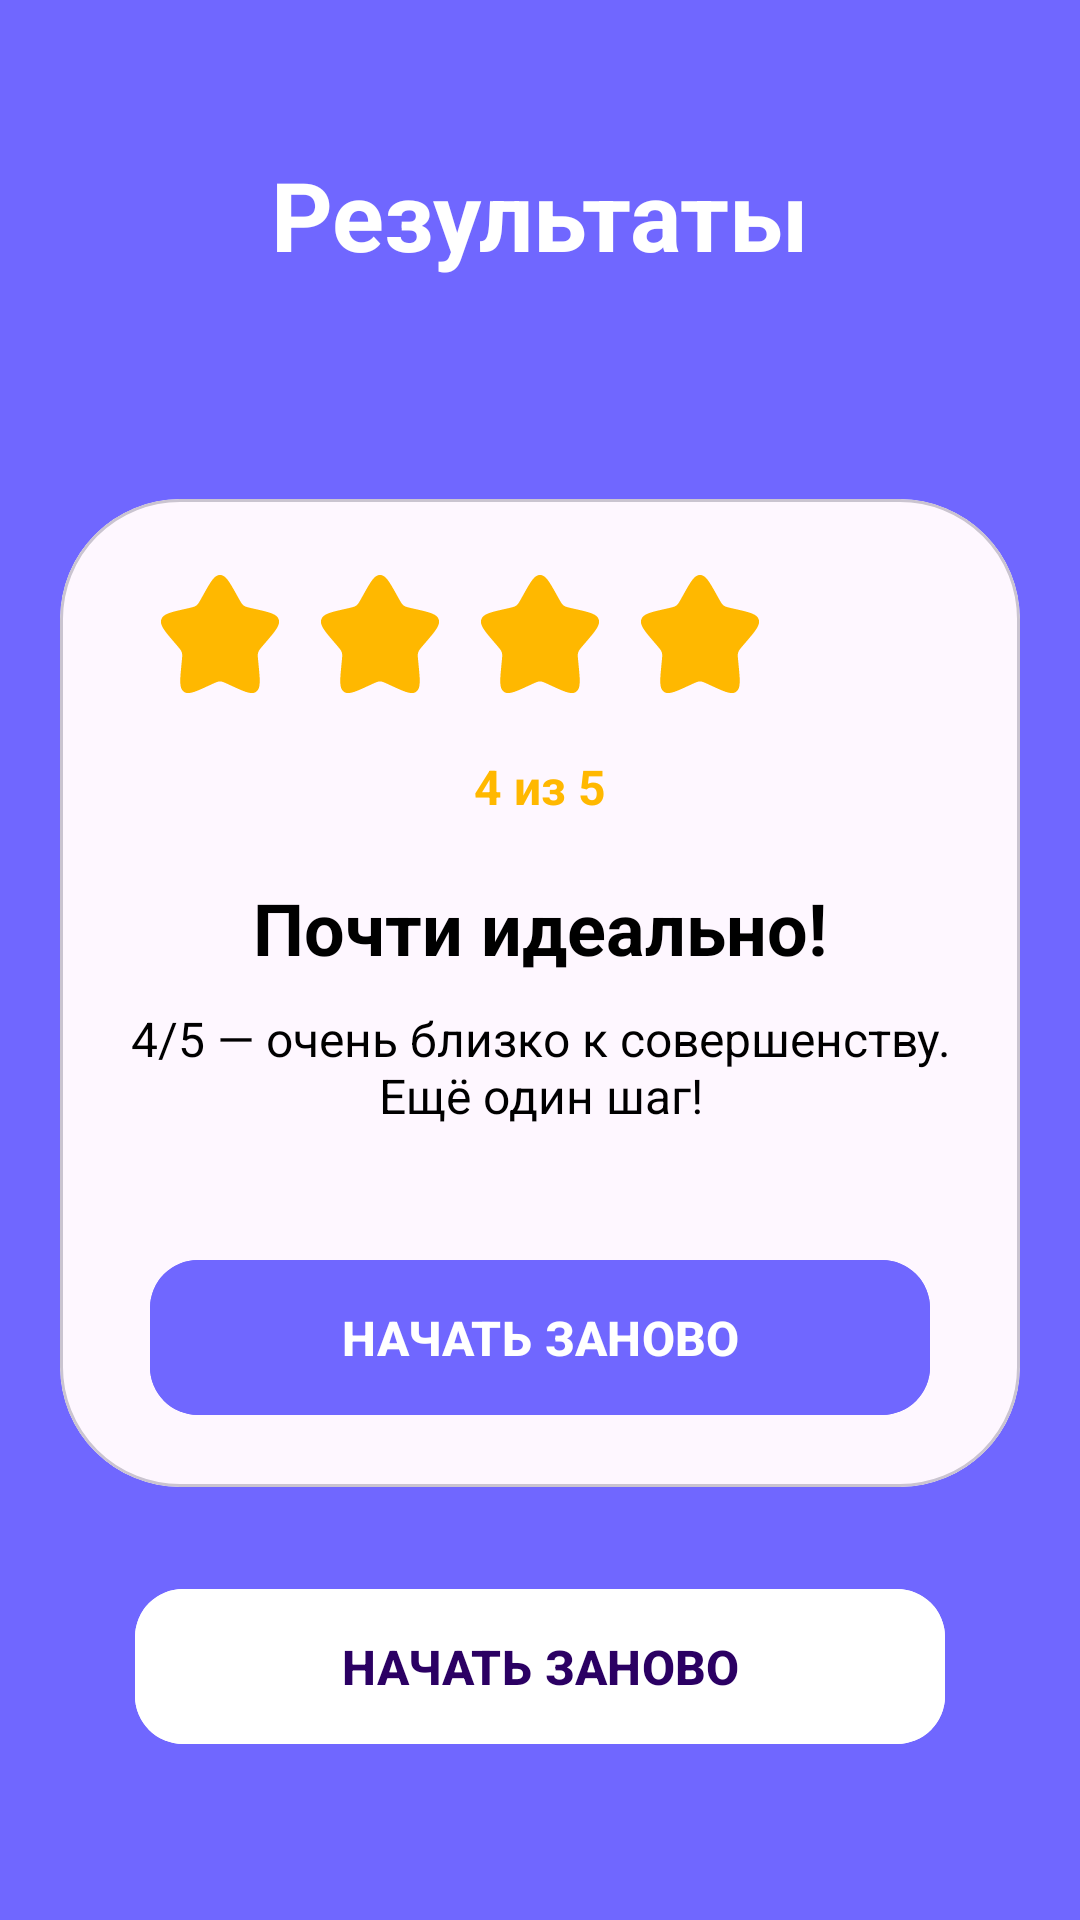

Android layout source for this screen:
<!-- AndroidManifest.xml: application theme Theme.DailyQuiz -->
<!-- res/layout/fragment_result.xml -->
<?xml version="1.0" encoding="utf-8"?>
<androidx.core.widget.NestedScrollView
    xmlns:android="http://schemas.android.com/apk/res/android"
    xmlns:tools="http://schemas.android.com/tools"
    xmlns:app="http://schemas.android.com/apk/res-auto"
    android:layout_width="match_parent"
    android:layout_height="match_parent"
    android:background="@color/blue"
    tools:context=".ui.result.ResultFragment" >

    <androidx.constraintlayout.widget.ConstraintLayout
        android:layout_width="match_parent"
        android:layout_height="wrap_content" >

        <TextView
            android:id="@+id/results"
            android:layout_width="wrap_content"
            android:layout_height="wrap_content"
            android:text="@string/results"
            android:textStyle="bold"
            android:textSize="32sp"
            android:textColor="@color/white"
            android:paddingTop="50dp"
            app:layout_constraintEnd_toEndOf="parent"
            app:layout_constraintStart_toStartOf="parent"
            app:layout_constraintTop_toTopOf="parent" />

        <TextView
            android:id="@+id/category"
            android:layout_width="wrap_content"
            android:layout_height="wrap_content"
            android:textSize="16sp"
            android:layout_marginTop="10dp"
            android:textColor="@color/white"
            app:layout_constraintEnd_toEndOf="parent"
            app:layout_constraintStart_toStartOf="parent"
            app:layout_constraintTop_toBottomOf="@+id/results" />

        <TextView
            android:id="@+id/difficulty"
            android:layout_width="wrap_content"
            android:layout_height="wrap_content"
            android:textSize="16sp"
            android:textColor="@color/white"
            app:layout_constraintEnd_toEndOf="parent"
            app:layout_constraintStart_toStartOf="parent"
            app:layout_constraintTop_toBottomOf="@+id/category" />

        <com.google.android.material.card.MaterialCardView
            android:layout_width="match_parent"
            android:layout_height="wrap_content"
            android:id="@+id/resCardView"
            app:cardCornerRadius="40dp"
            android:layout_marginTop="20dp"
            android:layout_marginHorizontal="20dp"
            app:layout_constraintEnd_toEndOf="parent"
            app:layout_constraintStart_toStartOf="parent"
            app:layout_constraintTop_toBottomOf="@+id/difficulty">

            <androidx.constraintlayout.widget.ConstraintLayout
                android:layout_width="match_parent"
                android:layout_height="wrap_content"
                android:paddingBottom="20dp"
                android:paddingHorizontal="20dp"
                android:paddingTop="25dp" >

                <ImageView
                    android:id="@+id/star1"
                    android:layout_width="40dp"
                    android:layout_height="40dp"
                    android:src="@drawable/star_right_icon"
                    app:layout_constraintStart_toStartOf="parent"
                    app:layout_constraintTop_toTopOf="parent"
                    app:layout_constraintEnd_toStartOf="@id/star2"
                    app:layout_constraintHorizontal_chainStyle="spread" />

                <ImageView
                    android:id="@+id/star2"
                    android:layout_width="40dp"
                    android:layout_height="40dp"
                    android:src="@drawable/star_right_icon"
                    app:layout_constraintStart_toEndOf="@+id/star1"
                    app:layout_constraintEnd_toStartOf="@id/star3"
                    app:layout_constraintTop_toTopOf="parent" />

                <ImageView
                    android:id="@+id/star3"
                    android:layout_width="40dp"
                    android:layout_height="40dp"
                    android:src="@drawable/star_right_icon"
                    app:layout_constraintStart_toEndOf="@+id/star2"
                    app:layout_constraintEnd_toStartOf="@id/star4"
                    app:layout_constraintTop_toTopOf="parent" />

                <ImageView
                    android:id="@+id/star4"
                    android:layout_width="40dp"
                    android:layout_height="40dp"
                    android:src="@drawable/star_right_icon"
                    app:layout_constraintStart_toEndOf="@+id/star3"
                    app:layout_constraintEnd_toStartOf="@id/star5"
                    app:layout_constraintTop_toTopOf="parent" />

                <ImageView
                    android:id="@+id/star5"
                    android:layout_width="40dp"
                    android:layout_height="40dp"
                    android:src="@drawable/star_wrong_icon"
                    app:layout_constraintEnd_toEndOf="parent"
                    app:layout_constraintStart_toEndOf="@+id/star4"
                    app:layout_constraintTop_toTopOf="parent" />

                <TextView
                    android:id="@+id/countRightAnswers"
                    android:layout_width="wrap_content"
                    android:layout_height="wrap_content"
                    android:gravity="center"
                    android:text="4 из 5"
                    android:textColor="@color/yellow"
                    android:layout_marginTop="20dp"
                    android:textSize="16sp"
                    android:textStyle="bold"
                    app:layout_constraintEnd_toEndOf="parent"
                    app:layout_constraintStart_toStartOf="parent"
                    app:layout_constraintTop_toBottomOf="@+id/star4" />

                <TextView
                    android:id="@+id/resHeading"
                    android:layout_width="wrap_content"
                    android:layout_height="wrap_content"
                    android:gravity="center"
                    android:text="Почти идеально!"
                    android:textColor="@color/black"
                    android:layout_marginTop="20dp"
                    android:textSize="24sp"
                    android:textStyle="bold"
                    app:layout_constraintEnd_toEndOf="parent"
                    app:layout_constraintStart_toStartOf="parent"
                    app:layout_constraintTop_toBottomOf="@+id/countRightAnswers" />

                <TextView
                    android:id="@+id/resSubtitle"
                    android:layout_width="wrap_content"
                    android:layout_height="wrap_content"
                    android:gravity="center"
                    android:text="4/5 — очень близко к совершенству. Ещё один шаг!"
                    android:textColor="@color/black"
                    android:layout_marginTop="10dp"
                    android:textSize="16sp"
                    app:layout_constraintEnd_toEndOf="parent"
                    app:layout_constraintStart_toStartOf="parent"
                    app:layout_constraintTop_toBottomOf="@+id/resHeading" />

                <com.google.android.material.button.MaterialButton
                    android:id="@+id/restart_quiz_btn"
                    android:layout_width="match_parent"
                    android:layout_height="wrap_content"
                    android:layout_marginTop="40dp"
                    android:paddingVertical="15dp"
                    android:layout_marginHorizontal="10dp"
                    android:backgroundTint="@color/blue"
                    android:text="@string/restart_quiz_btn"
                    android:textAllCaps="true"
                    android:textSize="16sp"
                    android:textStyle="bold"
                    app:cornerRadius="16dp"
                    app:layout_constraintEnd_toEndOf="parent"
                    app:layout_constraintStart_toStartOf="parent"
                    app:layout_constraintTop_toBottomOf="@+id/resSubtitle" />
            </androidx.constraintlayout.widget.ConstraintLayout>
        </com.google.android.material.card.MaterialCardView>

        <androidx.recyclerview.widget.RecyclerView
            android:id="@+id/result_list"
            android:layout_width="match_parent"
            android:layout_height="wrap_content"
            android:clipToPadding="false"
            android:paddingHorizontal="20dp"
            android:layout_marginTop="10dp"
            android:nestedScrollingEnabled="false"
            app:layoutManager="androidx.recyclerview.widget.LinearLayoutManager"
            app:layout_constraintTop_toBottomOf="@+id/resCardView"
            app:layout_constraintStart_toStartOf="parent"
            app:layout_constraintEnd_toEndOf="parent" />

        <com.google.android.material.button.MaterialButton
            android:id="@+id/restart_quiz_btn2"
            android:layout_width="match_parent"
            android:layout_height="wrap_content"
            app:layout_constraintStart_toStartOf="parent"
            app:layout_constraintEnd_toEndOf="parent"
            app:layout_constraintTop_toBottomOf="@+id/result_list"
            android:backgroundTint="@color/white"
            android:text="@string/restart_quiz_btn"
            android:textColor="@color/dark_blue"
            android:layout_marginTop="20dp"
            android:textStyle="bold"
            android:textAllCaps="true"
            android:textSize="16sp"
            android:paddingVertical="15dp"
            android:layout_marginHorizontal="45dp"
            app:cornerRadius="16dp" />
    </androidx.constraintlayout.widget.ConstraintLayout>
</androidx.core.widget.NestedScrollView>
<!-- resources referenced by this layout -->
<resources>
  <color name="black">#FF000000</color>
  <color name="blue">#7067FF</color>
  <color name="dark_blue">#2B0063</color>
  <color name="white">#FFFFFFFF</color>
  <color name="yellow">#FFB800</color>
  <!-- drawable star_right_icon (drawable) -->
  <vector xmlns:android="http://schemas.android.com/apk/res/android"
      android:width="44dp"
      android:height="44dp"
      android:viewportWidth="44"
      android:viewportHeight="44">
    <path
        android:pathData="M15.832,7.717C18.577,2.795 19.949,0.333 22,0.333C24.052,0.333 25.424,2.795 28.169,7.717L28.88,8.991C29.66,10.391 30.05,11.091 30.656,11.552C31.263,12.014 32.021,12.185 33.538,12.527L34.916,12.839C40.246,14.046 42.909,14.649 43.544,16.687C44.176,18.724 42.361,20.85 38.727,25.098L37.787,26.197C36.756,27.404 36.238,28.008 36.006,28.753C35.774,29.501 35.852,30.307 36.008,31.917L36.151,33.384C36.699,39.054 36.974,41.888 35.315,43.147C33.655,44.405 31.159,43.257 26.171,40.96L24.878,40.367C23.461,39.713 22.752,39.388 22,39.388C21.249,39.388 20.54,39.713 19.123,40.367L17.832,40.96C12.842,43.257 10.346,44.405 8.688,43.149C7.027,41.888 7.302,39.054 7.85,33.384L7.993,31.919C8.149,30.307 8.227,29.501 7.993,28.756C7.763,28.008 7.245,27.404 6.214,26.199L5.274,25.098C1.64,20.852 -0.175,18.726 0.457,16.687C1.09,14.649 3.757,14.044 9.087,12.839L10.465,12.527C11.98,12.185 12.736,12.014 13.345,11.552C13.953,11.091 14.341,10.391 15.121,8.991L15.832,7.717Z"
        android:fillColor="#FFB800"/>
  </vector>
  <string name="restart_quiz_btn">Начать заново</string>
  <string name="results">Результаты</string>
  <style name="Theme.DailyQuiz" parent="Base.Theme.DailyQuiz" />
  <style name="Base.Theme.DailyQuiz" parent="Theme.Material3.DayNight.NoActionBar">
          <item name="android:statusBarColor" tools:targetApi="l">@color/blue</item>
          <item name="android:navigationBarColor">@color/blue</item>
      </style>
</resources>
